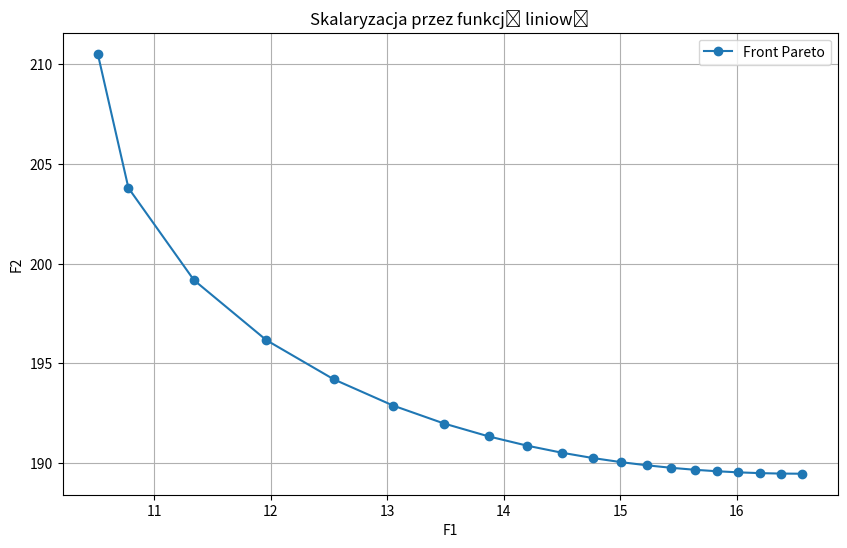

Write Python code to recreate this figure.
import numpy as np
import matplotlib.pyplot as plt
from scipy.optimize import minimize

# Definicja parametrów
p1, p2 = 10, 10  # Parametry funkcji celu

# Funkcje celu
def objectives(u):
    x, y = u
    f1 = x**2 + y**2
    f2 = (x - p1)**2 + (y + p2)**2
    return np.array([f1, f2])

# Funkcja skalaryzacji przez sumę ważoną
def weighted_sum(u, lambdas):
    return np.dot(lambdas, objectives(u))

# Ograniczenie (obszar poszukiwań U)
def constraint(u):
    x, y = u
    return 1 - ((x - 3)**2 + (y - 3)**2)

# Optymalizacja dla danych lambdas
def scalarization_optimization(lambdas):
    cons = {'type': 'ineq', 'fun': constraint}
    bounds = [(2, 4), (2, 4)]  # Zakresy zmiennych (ponieważ okrąg jest w centrum (3,3) z promieniem 1)
    result = minimize(lambda u: weighted_sum(u, lambdas), x0=[3, 3], bounds=bounds, constraints=cons)
    if result.success:
        return objectives(result.x)
    else:
        return None

# Generowanie wartości lambda na jednostkowym sympleksie
angles = np.linspace(0, np.pi / 2, 20)
lambda_values = [(np.cos(angle), np.sin(angle)) for angle in angles]

pareto_points = []

for lambdas in lambda_values:
    F_values = scalarization_optimization(lambdas)
    if F_values is not None:
        pareto_points.append(F_values)

pareto_points = np.array(pareto_points)

# Wizualizacja
plt.figure(figsize=(10, 6))
plt.plot(pareto_points[:, 0], pareto_points[:, 1], marker='o', linestyle='-', label='Front Pareto')
plt.title('Skalaryzacja przez funkcję liniową')
plt.xlabel('F1')
plt.ylabel('F2')
plt.legend()
plt.grid(True)
plt.show()
